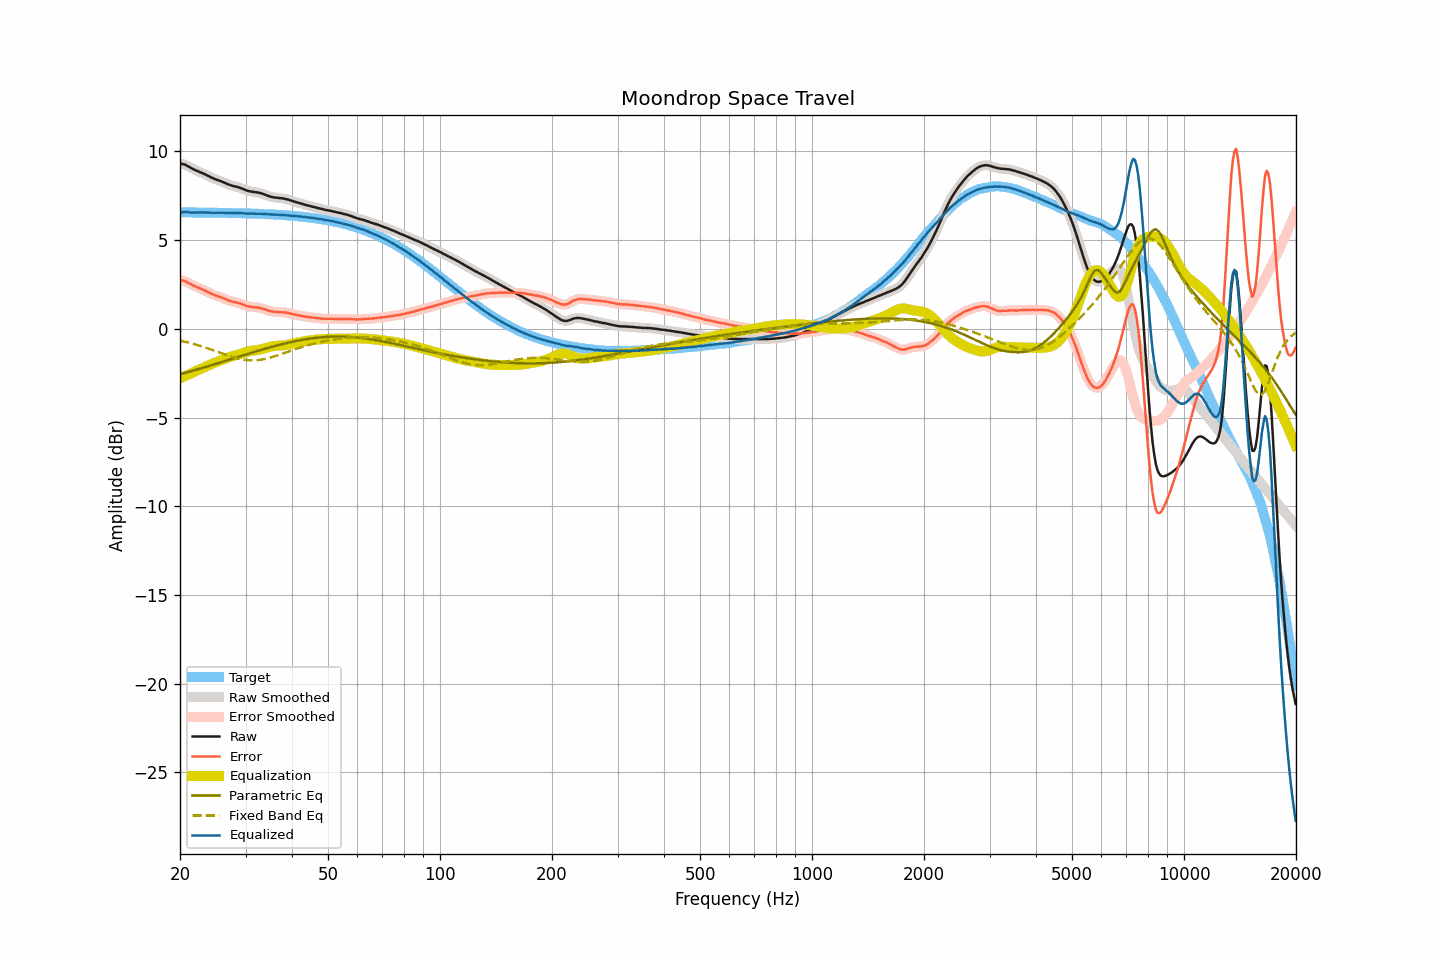

Data behind this chart, as committed beside it:
frequency, raw, smoothed, error, error_smoothed, equalization, parametric_eq, fixed_band_eq, equalized_raw, equalized_smoothed, target
20.00, 9.32, 9.32, 2.76, 2.75, -2.78, -2.56, -0.66, 6.54, 6.54, 6.57
20.20, 9.30, 9.31, 2.74, 2.74, -2.74, -2.54, -0.68, 6.56, 6.56, 6.57
20.40, 9.28, 9.28, 2.72, 2.72, -2.71, -2.51, -0.70, 6.58, 6.58, 6.56
20.61, 9.26, 9.25, 2.70, 2.69, -2.67, -2.49, -0.72, 6.59, 6.59, 6.56
20.81, 9.21, 9.21, 2.65, 2.65, -2.63, -2.46, -0.75, 6.58, 6.58, 6.56
21.02, 9.16, 9.16, 2.60, 2.60, -2.59, -2.44, -0.77, 6.57, 6.58, 6.56
21.23, 9.11, 9.11, 2.55, 2.55, -2.55, -2.41, -0.79, 6.56, 6.56, 6.56
21.44, 9.06, 9.06, 2.50, 2.50, -2.51, -2.39, -0.82, 6.55, 6.55, 6.56
21.66, 9.01, 9.01, 2.45, 2.45, -2.46, -2.36, -0.84, 6.55, 6.55, 6.56
21.87, 8.97, 8.97, 2.41, 2.41, -2.42, -2.33, -0.86, 6.56, 6.55, 6.56
22.09, 8.92, 8.93, 2.36, 2.37, -2.37, -2.31, -0.89, 6.55, 6.55, 6.56
22.31, 8.89, 8.89, 2.33, 2.33, -2.33, -2.28, -0.92, 6.56, 6.56, 6.56
22.54, 8.85, 8.85, 2.30, 2.29, -2.29, -2.26, -0.94, 6.56, 6.56, 6.56
22.76, 8.81, 8.81, 2.26, 2.26, -2.25, -2.23, -0.97, 6.56, 6.56, 6.56
22.99, 8.77, 8.77, 2.22, 2.22, -2.21, -2.20, -1.00, 6.56, 6.56, 6.55
23.22, 8.73, 8.73, 2.18, 2.18, -2.17, -2.18, -1.03, 6.56, 6.56, 6.55
23.45, 8.69, 8.69, 2.14, 2.14, -2.13, -2.15, -1.06, 6.56, 6.56, 6.55
23.69, 8.64, 8.65, 2.09, 2.09, -2.09, -2.12, -1.09, 6.55, 6.55, 6.55
23.92, 8.60, 8.60, 2.05, 2.05, -2.05, -2.09, -1.12, 6.55, 6.55, 6.55
24.16, 8.55, 8.55, 2.00, 2.00, -2.01, -2.07, -1.15, 6.54, 6.55, 6.55
24.40, 8.51, 8.51, 1.96, 1.96, -1.97, -2.04, -1.19, 6.54, 6.54, 6.55
24.65, 8.47, 8.47, 1.93, 1.92, -1.93, -2.01, -1.22, 6.54, 6.54, 6.55
24.89, 8.43, 8.44, 1.89, 1.89, -1.89, -1.98, -1.25, 6.54, 6.54, 6.55
25.14, 8.40, 8.40, 1.86, 1.86, -1.86, -1.96, -1.28, 6.54, 6.54, 6.54
25.39, 8.37, 8.37, 1.83, 1.83, -1.82, -1.93, -1.32, 6.55, 6.55, 6.54
25.65, 8.33, 8.34, 1.79, 1.79, -1.79, -1.90, -1.35, 6.54, 6.55, 6.54
25.91, 8.30, 8.30, 1.76, 1.76, -1.75, -1.87, -1.38, 6.55, 6.55, 6.54
26.16, 8.26, 8.26, 1.72, 1.72, -1.72, -1.84, -1.41, 6.54, 6.54, 6.54
26.43, 8.22, 8.22, 1.69, 1.69, -1.68, -1.82, -1.45, 6.54, 6.54, 6.54
26.69, 8.18, 8.18, 1.65, 1.65, -1.65, -1.79, -1.48, 6.53, 6.53, 6.54
26.96, 8.14, 8.15, 1.61, 1.61, -1.62, -1.76, -1.51, 6.53, 6.53, 6.53
27.23, 8.11, 8.11, 1.58, 1.58, -1.59, -1.73, -1.54, 6.53, 6.52, 6.53
27.50, 8.08, 8.08, 1.55, 1.55, -1.56, -1.70, -1.57, 6.52, 6.52, 6.53
27.77, 8.05, 8.05, 1.52, 1.53, -1.53, -1.67, -1.60, 6.52, 6.52, 6.53
28.05, 8.03, 8.03, 1.51, 1.51, -1.51, -1.65, -1.62, 6.52, 6.52, 6.53
28.33, 8.01, 8.01, 1.49, 1.49, -1.48, -1.62, -1.65, 6.53, 6.53, 6.52
28.62, 7.99, 7.99, 1.47, 1.47, -1.46, -1.59, -1.67, 6.53, 6.53, 6.52
28.90, 7.96, 7.96, 1.44, 1.44, -1.43, -1.56, -1.69, 6.53, 6.53, 6.52
29.19, 7.92, 7.93, 1.41, 1.41, -1.40, -1.53, -1.71, 6.52, 6.53, 6.52
29.48, 7.89, 7.89, 1.38, 1.37, -1.37, -1.50, -1.73, 6.52, 6.52, 6.51
29.78, 7.85, 7.85, 1.34, 1.34, -1.34, -1.48, -1.74, 6.51, 6.51, 6.51
30.08, 7.81, 7.82, 1.30, 1.31, -1.31, -1.45, -1.75, 6.50, 6.50, 6.51
30.38, 7.78, 7.78, 1.28, 1.28, -1.29, -1.42, -1.77, 6.50, 6.50, 6.51
30.68, 7.76, 7.76, 1.26, 1.26, -1.27, -1.39, -1.77, 6.50, 6.50, 6.50
30.99, 7.74, 7.74, 1.24, 1.24, -1.25, -1.36, -1.78, 6.50, 6.50, 6.50
31.30, 7.73, 7.73, 1.23, 1.23, -1.23, -1.34, -1.78, 6.50, 6.50, 6.50
31.61, 7.71, 7.72, 1.22, 1.22, -1.22, -1.31, -1.78, 6.49, 6.49, 6.49
31.93, 7.70, 7.70, 1.21, 1.21, -1.21, -1.28, -1.77, 6.49, 6.49, 6.49
32.24, 7.69, 7.69, 1.20, 1.20, -1.20, -1.25, -1.77, 6.50, 6.49, 6.49
32.57, 7.67, 7.67, 1.19, 1.19, -1.18, -1.23, -1.76, 6.49, 6.49, 6.48
32.89, 7.65, 7.65, 1.17, 1.17, -1.16, -1.20, -1.74, 6.49, 6.49, 6.48
33.22, 7.62, 7.62, 1.14, 1.15, -1.14, -1.17, -1.73, 6.48, 6.48, 6.48
33.55, 7.59, 7.59, 1.12, 1.12, -1.12, -1.15, -1.71, 6.48, 6.48, 6.47
33.89, 7.56, 7.56, 1.09, 1.09, -1.09, -1.12, -1.69, 6.47, 6.47, 6.47
34.23, 7.52, 7.53, 1.06, 1.06, -1.06, -1.09, -1.67, 6.46, 6.46, 6.46
34.57, 7.49, 7.49, 1.03, 1.03, -1.03, -1.07, -1.65, 6.46, 6.46, 6.46
34.92, 7.46, 7.46, 1.01, 1.00, -1.01, -1.04, -1.63, 6.45, 6.45, 6.46
35.27, 7.43, 7.43, 0.98, 0.98, -0.99, -1.02, -1.60, 6.44, 6.44, 6.45
35.62, 7.41, 7.41, 0.97, 0.97, -0.98, -0.99, -1.57, 6.44, 6.44, 6.45
35.97, 7.40, 7.40, 0.96, 0.96, -0.96, -0.97, -1.54, 6.44, 6.44, 6.44
... 635 more rows
